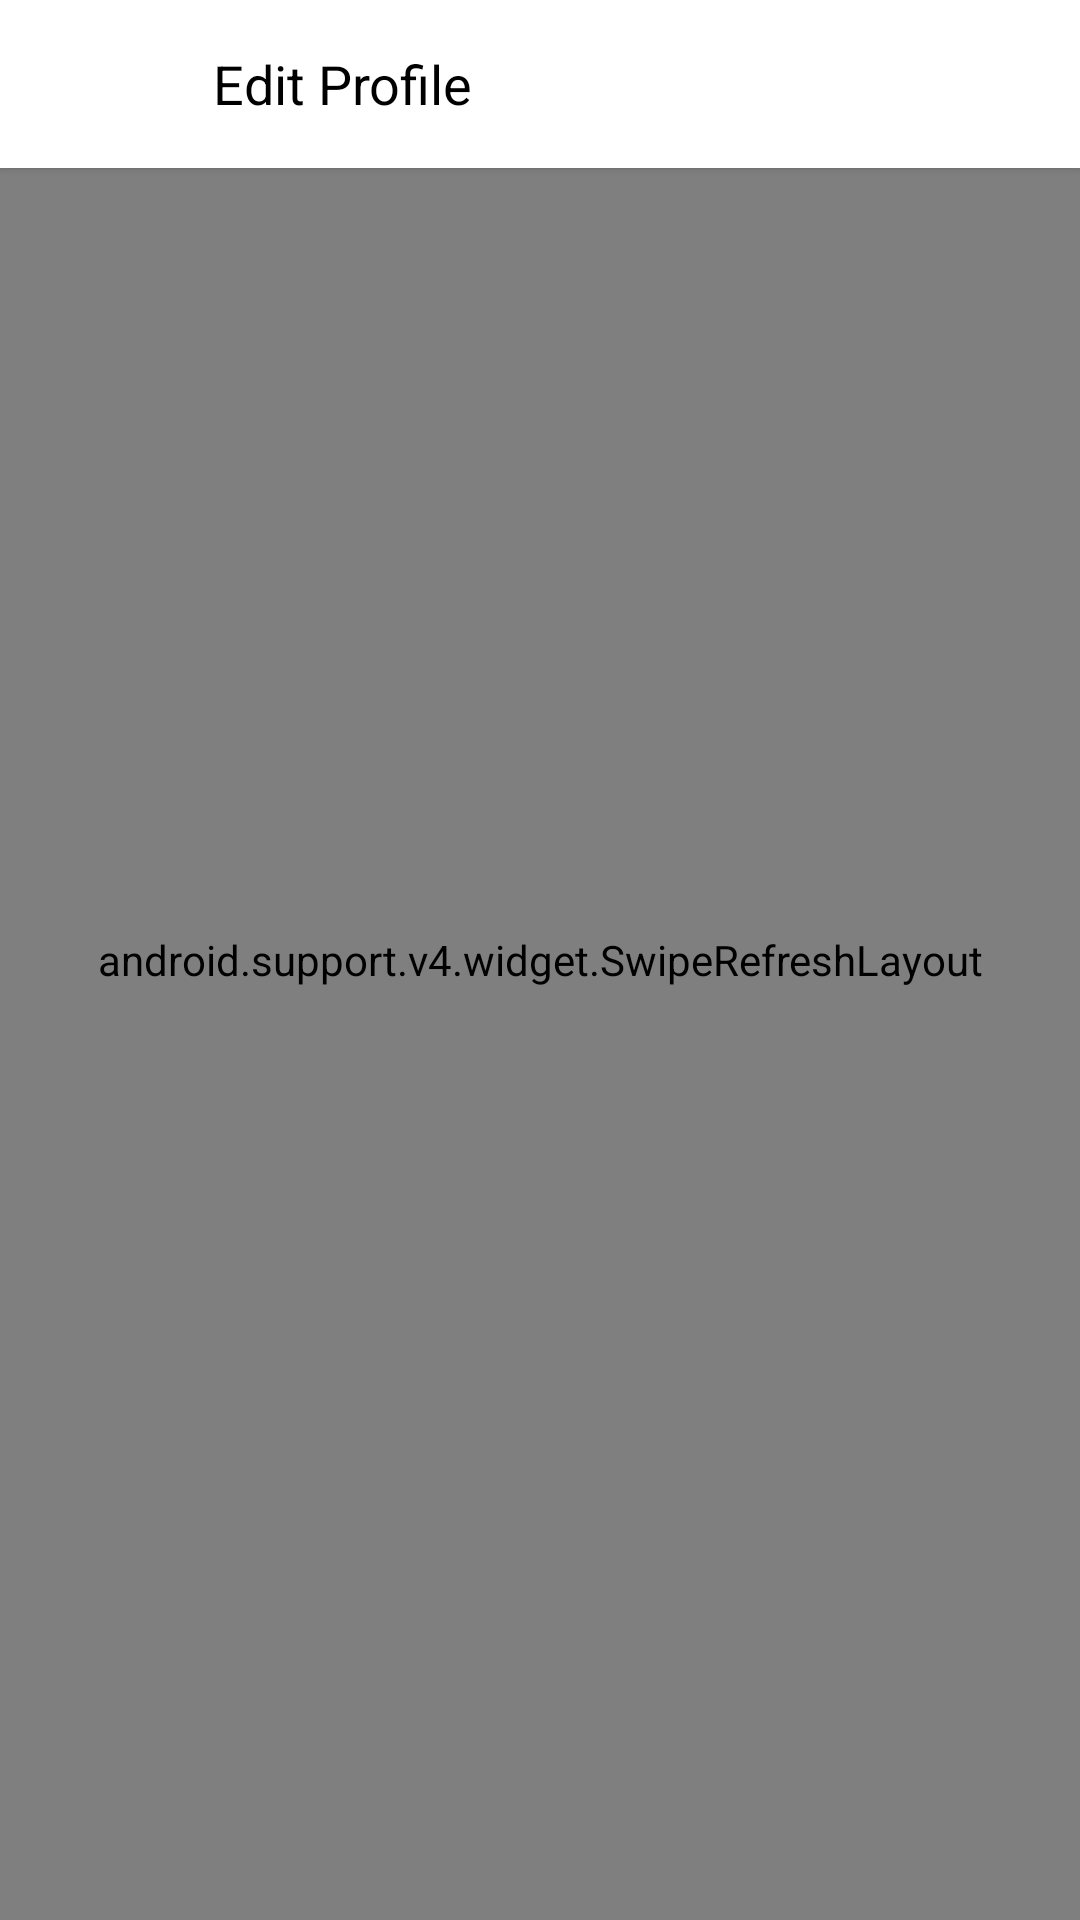

Here is an Android app screen rendered from its layout file. Give the layout XML and the strings, colors and styles it references.
<!-- AndroidManifest.xml: application theme AppTheme -->
<!-- res/layout/activity_login_verification.xml -->
<?xml version="1.0" encoding="utf-8"?>
<RelativeLayout xmlns:android="http://schemas.android.com/apk/res/android"
    xmlns:app="http://schemas.android.com/apk/res-auto"
    xmlns:tools="http://schemas.android.com/tools"
    android:layout_width="match_parent"
    android:layout_height="match_parent"
    tools:context=".LoginVerification">
    <android.support.v7.widget.Toolbar
        android:layout_height="?android:attr/actionBarSize"
        android:layout_width="match_parent"
        android:background="@android:color/white"
        android:elevation="2dp"
        android:id="@+id/actionBar">
        <RelativeLayout
            android:layout_width="match_parent"
            android:layout_height="match_parent"
            android:elevation="10dp">
            <ImageView
                android:layout_width="wrap_content"
                android:layout_height="wrap_content"
                android:contentDescription="@null"
                android:id="@+id/back"
                android:paddingEnd="5dp"
                android:paddingStart="5dp"
                android:background="?android:attr/selectableItemBackgroundBorderless"
                android:layout_centerVertical="true"
                android:src="@drawable/ic_arrow_back_black_24dp"/>
            <TextView
                android:layout_width="wrap_content"
                android:layout_height="wrap_content"
                android:text="@string/edit_profile"
                android:layout_marginStart="55dp"
                android:layout_centerVertical="true"
                android:textSize="18sp"
                android:textColor="@android:color/black" />
        </RelativeLayout>
    </android.support.v7.widget.Toolbar>
    <android.support.v4.widget.SwipeRefreshLayout
        android:layout_width="match_parent"
        android:id="@+id/swipetoRefresh"
        android:layout_height="match_parent">
        <RelativeLayout
            android:layout_width="match_parent"
            android:layout_height="match_parent">
            <com.airbnb.lottie.LottieAnimationView
                android:layout_width="100dp"
                android:layout_height="100dp"
                android:layout_centerInParent="true"
                android:id="@+id/verificationHolder"
                app:lottie_fileName="error.json"
                app:lottie_loop="false"
                app:lottie_autoPlay="true" />
            <Button
                android:layout_width="match_parent"
                android:layout_height="wrap_content"
                android:textAlignment="center"
                android:layout_marginTop="20dp"
                android:layout_below="@+id/verificationHolder"
                android:padding="15dp"
                android:layout_marginStart="20dp"
                android:layout_marginEnd="20dp"
                android:layout_marginBottom="15dp"
                android:background="@drawable/login_selection_selector"
                android:textColor="#003A6F"
                android:textSize="25sp"
                android:id="@+id/verify"
                android:text="@string/verify_now"/>
            <TextView
                android:layout_width="wrap_content"
                android:layout_height="wrap_content"
                android:textSize="30sp"
                android:textColor="@android:color/holo_green_light"
                android:layout_centerHorizontal="true"
                android:id="@+id/alreadyVerified"
                android:layout_marginTop="20dp"
                android:layout_below="@+id/verificationHolder"
                android:text="@string/already_verified"/>
        </RelativeLayout>
    </android.support.v4.widget.SwipeRefreshLayout>
</RelativeLayout>
<!-- resources referenced by this layout -->
<resources>
  <!-- drawable login_selection_selector (drawable) -->
  <?xml version="1.0" encoding="utf-8"?>
  <selector xmlns:android="http://schemas.android.com/apk/res/android">
      <item android:state_pressed="true">
          <shape android:shape="rectangle">
              <corners android:radius="10dp"/>
              <solid android:color="#FF5959"/>
          </shape>
      </item>
      <item android:state_pressed="false">
          <shape android:shape="rectangle">
              <corners android:radius="10dp"/>
              <solid android:color="#FFC56C"/>
          </shape>
      </item>
  </selector>
  <string name="already_verified">Already Verified</string>
  <string name="edit_profile">Edit Profile</string>
  <string name="verify_now">Verify Now</string>
  <style name="AppTheme" parent="Theme.AppCompat.DayNight.NoActionBar">
          
          <item name="colorPrimary">@color/colorPrimary</item>
          <item name="colorPrimaryDark">@color/colorPrimaryDark</item>
          <item name="colorAccent">@color/colorAccent</item>
          <item name="android:windowTranslucentStatus">true</item>
          <item name="android:statusBarColor">@android:color/transparent</item>
          <item name="android:windowTranslucentNavigation">true</item>
      </style>
  <color name="colorPrimary">#3F51B5</color>
  <color name="colorPrimaryDark">#303F9F</color>
  <color name="colorAccent">#2980B9</color>
</resources>
